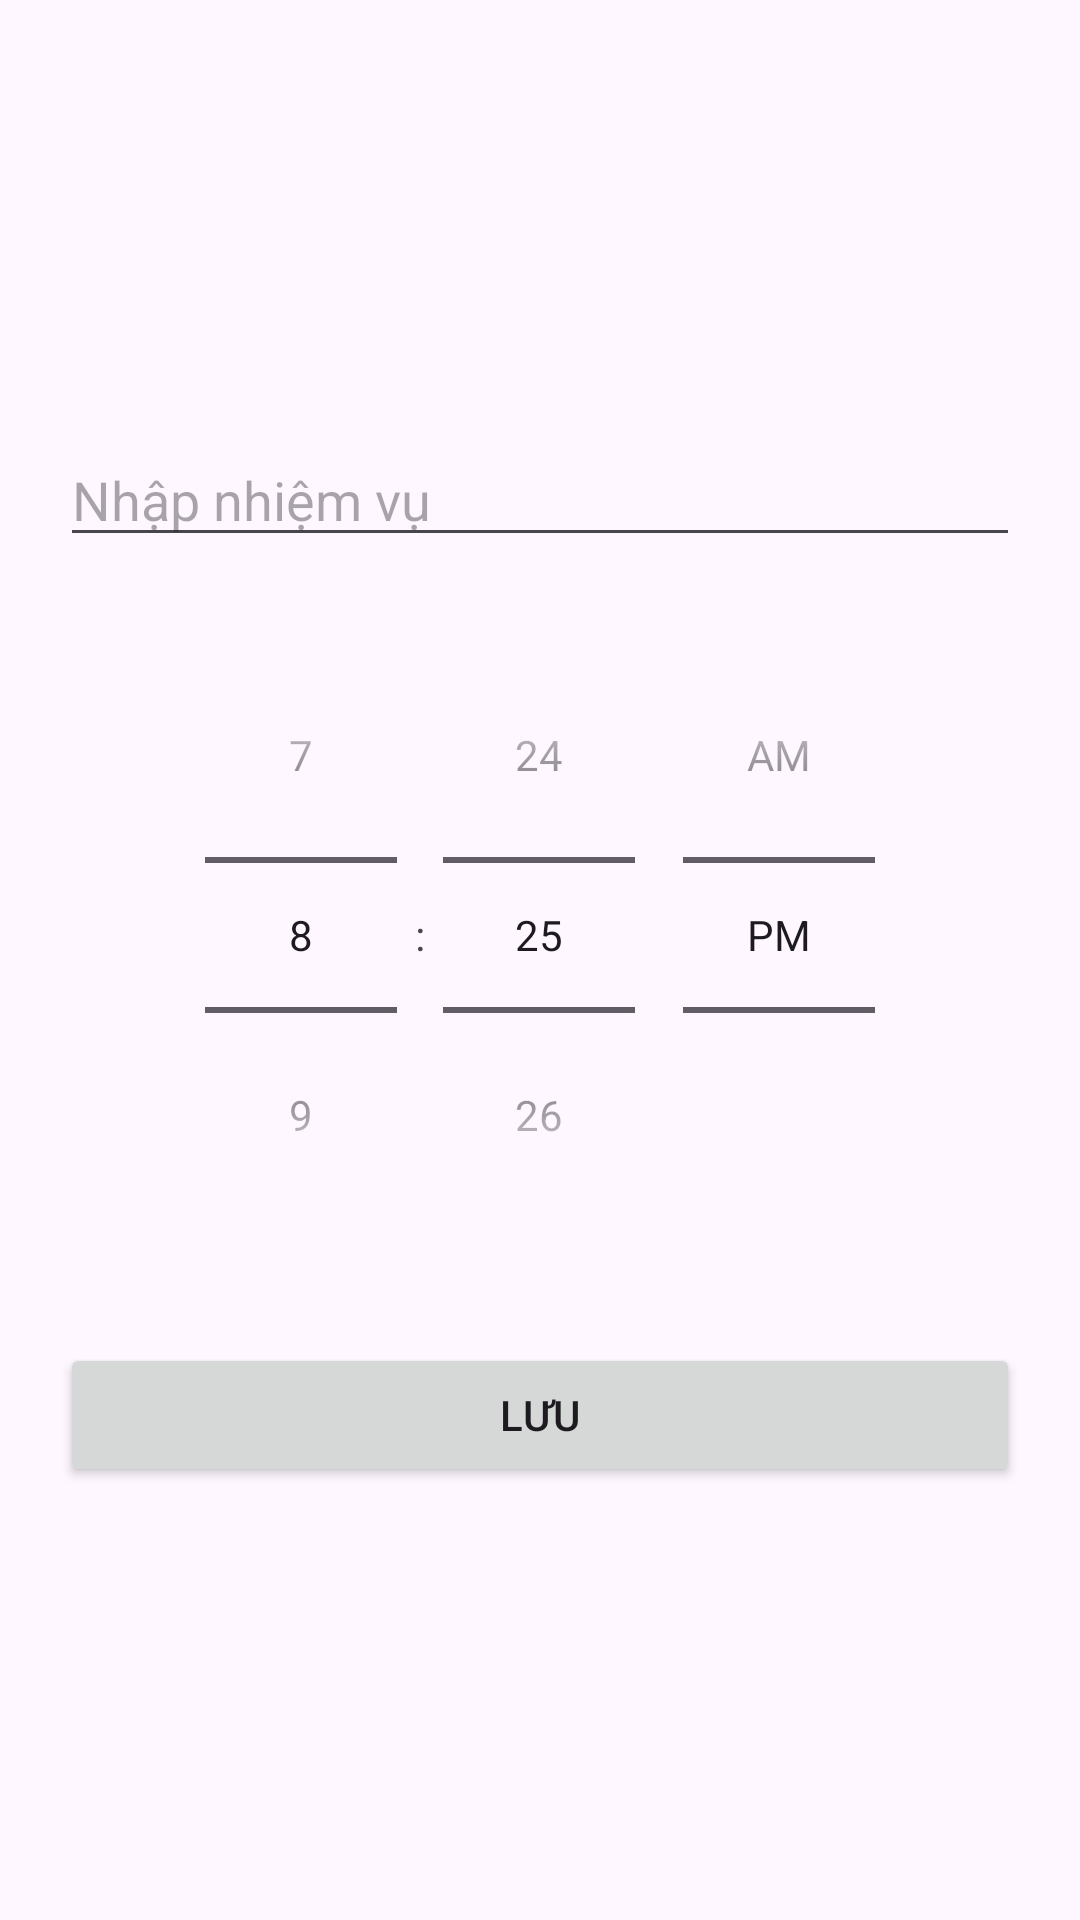

Write the Android layout XML for this screen, with the resource values it uses.
<!-- AndroidManifest.xml: application theme Theme.ToDoList -->
<!-- res/layout/activity_add_task.xml -->
<LinearLayout xmlns:android="http://schemas.android.com/apk/res/android"
    android:orientation="vertical"
    android:padding="20dp"
    android:gravity="center"
    android:layout_width="match_parent"
    android:layout_height="match_parent">

    <EditText
        android:id="@+id/edtTaskTitle"
        android:hint="Nhập nhiệm vụ"
        android:layout_width="match_parent"
        android:layout_height="wrap_content"/>

    <TimePicker
        android:id="@+id/timePicker"
        android:layout_width="wrap_content"
        android:layout_height="wrap_content"
        android:timePickerMode="spinner"
        android:layout_marginTop="20dp"/>

    <Button
        android:id="@+id/btnSave"
        android:text="Lưu"
        android:layout_marginTop="30dp"
        android:layout_width="match_parent"
        android:layout_height="wrap_content"/>
</LinearLayout>
<!-- resources referenced by this layout -->
<resources>
  <style name="Theme.ToDoList" parent="Base.Theme.ToDoList" />
  <style name="Base.Theme.ToDoList" parent="Theme.Material3.DayNight.NoActionBar">
          
          
      </style>
</resources>
